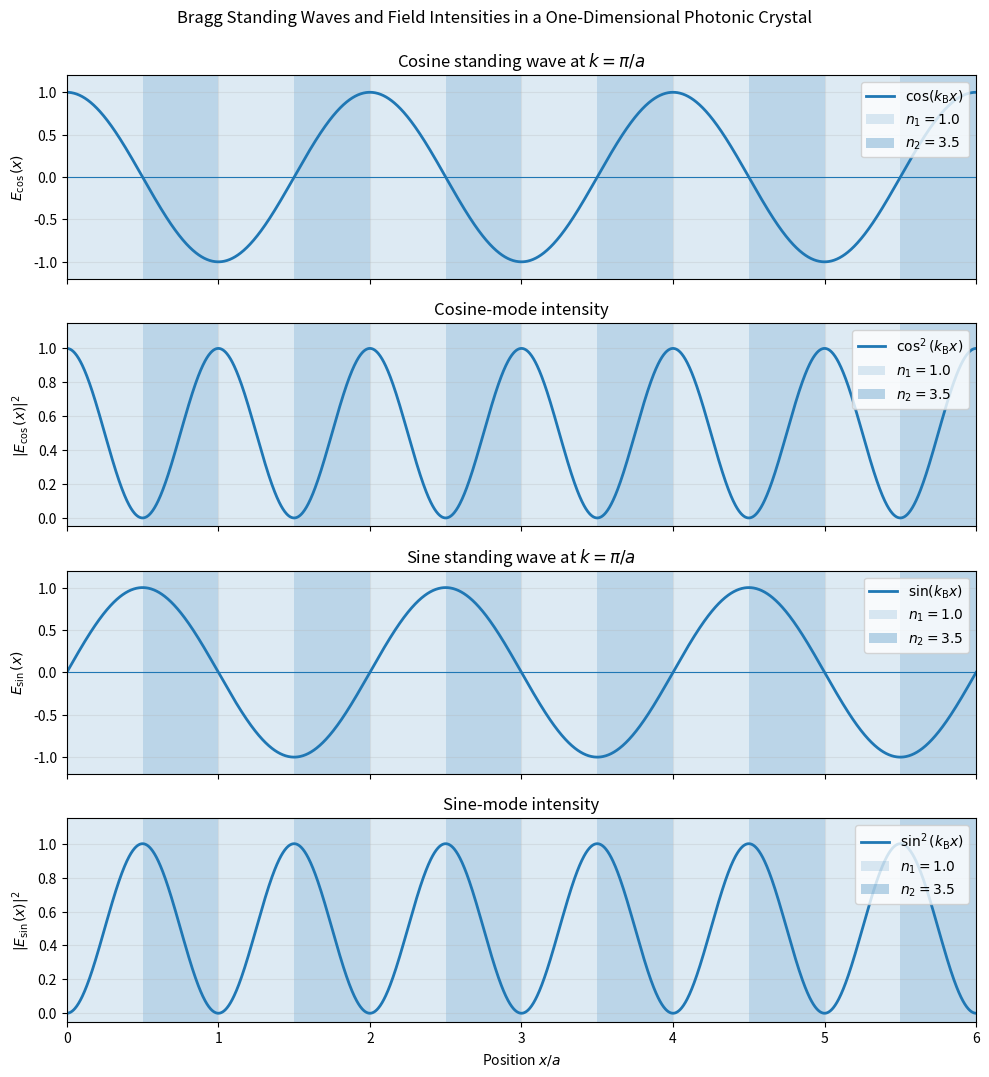

Write Python code to recreate this figure. (Note: this script raises an exception after producing the figure.)
"""
Project:
    Computational Photonic Crystals

Module:
    P03 - Bragg Scattering and Standing Waves

Description:
    Visualize Bragg scattering at the boundary of the first Brillouin zone
    and the formation of two standing-wave modes from coupled forward and
    backward propagating waves.
"""

import numpy as np
import matplotlib.pyplot as plt

# =============================================================================
# Physical and structural parameters
# =============================================================================

n1 = 1.0
n2 = 3.5
lattice_constant = 1.0
number_of_cells = 6
fill_fraction = 0.5


# =============================================================================
# Spatial domain
# =============================================================================

x = np.linspace(0, number_of_cells * lattice_constant, 2000)


# =============================================================================
# Brillouin-zone boundary wave vector
# =============================================================================

k_bragg = np.pi / lattice_constant


# =============================================================================
# Two standing-wave solutions
# =============================================================================

electric_field_cos = np.cos(k_bragg * x)
electric_field_sin = np.sin(k_bragg * x)


# =============================================================================
# Standing-wave intensities
# =============================================================================

intensity_cos = electric_field_cos ** 2
intensity_sin = electric_field_sin ** 2

# =============================================================================
# Plot standing-wave fields and intensities
# =============================================================================

fig, axes = plt.subplots(
    4,
    1,
    figsize=(10, 11),
    sharex=True,
)

axes[0].plot(
    x,
    electric_field_cos,
    linewidth=2,
    label=r"$\cos(k_{\mathrm{B}}x)$",
)

axes[1].plot(
    x,
    intensity_cos,
    linewidth=2,
    label=r"$\cos^2(k_{\mathrm{B}}x)$",
)

axes[2].plot(
    x,
    electric_field_sin,
    linewidth=2,
    label=r"$\sin(k_{\mathrm{B}}x)$",
)

axes[3].plot(
    x,
    intensity_sin,
    linewidth=2,
    label=r"$\sin^2(k_{\mathrm{B}}x)$",
)

# =============================================================================
# Add the periodic dielectric structure as background
# =============================================================================

for axis in axes:
    for cell_index in range(number_of_cells):
        cell_start = cell_index * lattice_constant
        interface_position = (
            cell_start + fill_fraction * lattice_constant
        )
        cell_end = (cell_index + 1) * lattice_constant

        axis.axvspan(
            cell_start,
            interface_position,
            alpha=0.15,
            label=rf"$n_1={n1}$" if cell_index == 0 else None,
        )

        axis.axvspan(
            interface_position,
            cell_end,
            alpha=0.3,
            label=rf"$n_2={n2}$" if cell_index == 0 else None,
        )


# =============================================================================
# Format the subplots
# =============================================================================

axes[0].set_ylabel(r"$E_{\cos}(x)$")
axes[0].set_title(
    r"Cosine standing wave at $k=\pi/a$"
)

axes[1].set_ylabel(r"$|E_{\cos}(x)|^2$")
axes[1].set_title(
    "Cosine-mode intensity"
)

axes[2].set_ylabel(r"$E_{\sin}(x)$")
axes[2].set_title(
    r"Sine standing wave at $k=\pi/a$"
)

axes[3].set_xlabel(r"Position $x/a$")
axes[3].set_ylabel(r"$|E_{\sin}(x)|^2$")
axes[3].set_title(
    "Sine-mode intensity"
)

for axis in axes:
    axis.set_xlim(0, number_of_cells * lattice_constant)
    axis.grid(alpha=0.25)
    axis.legend(loc="upper right")

axes[0].axhline(0, linewidth=0.8)
axes[2].axhline(0, linewidth=0.8)

axes[0].set_ylim(-1.2, 1.2)
axes[2].set_ylim(-1.2, 1.2)

axes[1].set_ylim(-0.05, 1.15)
axes[3].set_ylim(-0.05, 1.15)

fig.suptitle(
    "Bragg Standing Waves and Field Intensities "
    "in a One-Dimensional Photonic Crystal",
    y=0.975,
)

plt.tight_layout(rect=(0, 0, 1, 0.98))

plt.savefig(
    "../figures/p03_bragg_standing_waves.png",
    dpi=300,
    bbox_inches="tight",
)

plt.show()
